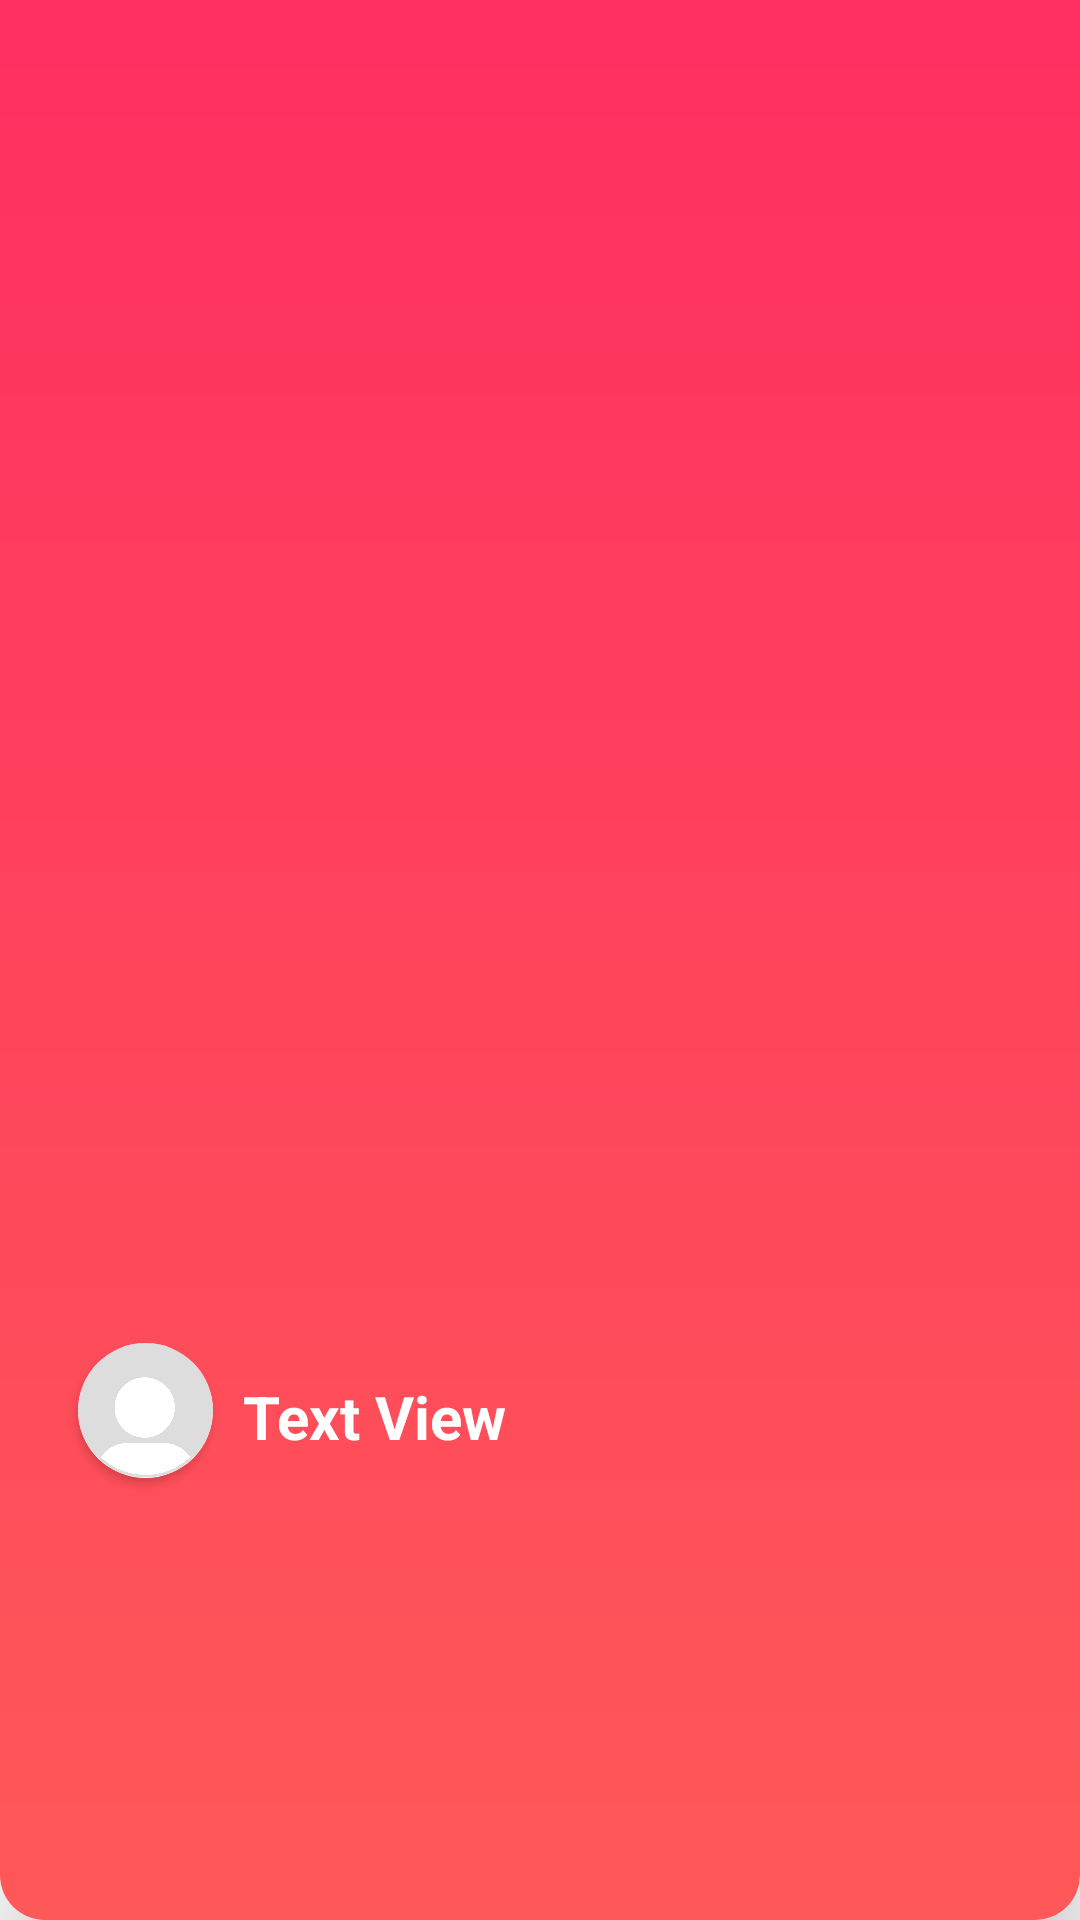

The Android layout XML behind this screen, and the referenced resources:
<!-- AndroidManifest.xml: application theme Theme.Chirp -->
<!-- res/layout/toolbar_main_container.xml -->
<?xml version="1.0" encoding="utf-8"?>
<androidx.appcompat.widget.Toolbar xmlns:android="http://schemas.android.com/apk/res/android"
    xmlns:app="http://schemas.android.com/apk/res-auto"
    xmlns:tools="http://schemas.android.com/tools"
    android:id="@+id/toolbar"
    android:layout_width="match_parent"
    android:layout_height="?attr/actionBarSize"
    android:background="@drawable/toolbar_bg"
    android:elevation="20dp">

    <androidx.constraintlayout.widget.ConstraintLayout
        android:layout_width="match_parent"
        android:layout_height="match_parent">

        <androidx.constraintlayout.widget.Guideline
            android:id="@+id/gdlineBottomTool"
            android:layout_width="wrap_content"
            android:layout_height="wrap_content"
            android:orientation="horizontal"
            app:layout_constraintGuide_percent="0.77" />

        <androidx.cardview.widget.CardView
            android:id="@+id/userImgCard"
            android:layout_width="45dp"
            android:layout_height="0dp"
            app:cardBackgroundColor="@color/accentColor"
            app:cardCornerRadius="50dp"
            android:layout_marginStart="10dp"
            app:layout_constraintBottom_toTopOf="@+id/gdlineBottomTool"
            app:layout_constraintDimensionRatio="1:1"
            app:layout_constraintStart_toStartOf="parent">

            <ImageView
                android:id="@+id/imgUser"
                android:layout_width="match_parent"
                android:layout_height="match_parent"
                android:scaleType="centerCrop"
                android:src="@drawable/img_user" />
        </androidx.cardview.widget.CardView>


        <TextView
            android:id="@+id/textPageTittle"
            android:layout_width="0dp"
            android:layout_height="wrap_content"
            android:layout_marginStart="10dp"
            android:layout_marginTop="4dp"
            android:text="@string/text_view"
            android:textColor="@color/white"
            android:textSize="20sp"
            android:textStyle="bold"
            app:layout_constraintBottom_toTopOf="@+id/gdlineBottomTool"
            app:layout_constraintStart_toEndOf="@+id/userImgCard"
            app:layout_constraintTop_toTopOf="@+id/userImgCard" />

    </androidx.constraintlayout.widget.ConstraintLayout>
</androidx.appcompat.widget.Toolbar>
<!-- resources referenced by this layout -->
<resources>
  <color name="accentColor">#FF5858</color>
  <color name="white">#FFFFFFFF</color>
  <!-- drawable img_user: jpg bitmap (drawable, 39540 bytes) -->
  <!-- drawable toolbar_bg (drawable) -->
  <?xml version="1.0" encoding="utf-8"?>
  <shape xmlns:android="http://schemas.android.com/apk/res/android">
  
      <gradient
          android:startColor="@color/accentColor"
          android:endColor="@color/primaryColor"
          android:type="linear"
          android:angle="90" />
      <corners
          android:bottomLeftRadius="15dp"
          android:bottomRightRadius="15dp" />
  </shape>
  <string name="text_view">Text View</string>
  <style name="Theme.Chirp" parent="Theme.AppCompat.Light.NoActionBar">
          
  
  
  
  
  
  
  
  
  
          
      </style>
  <color name="primaryColor"> #FF2F61</color>
</resources>
